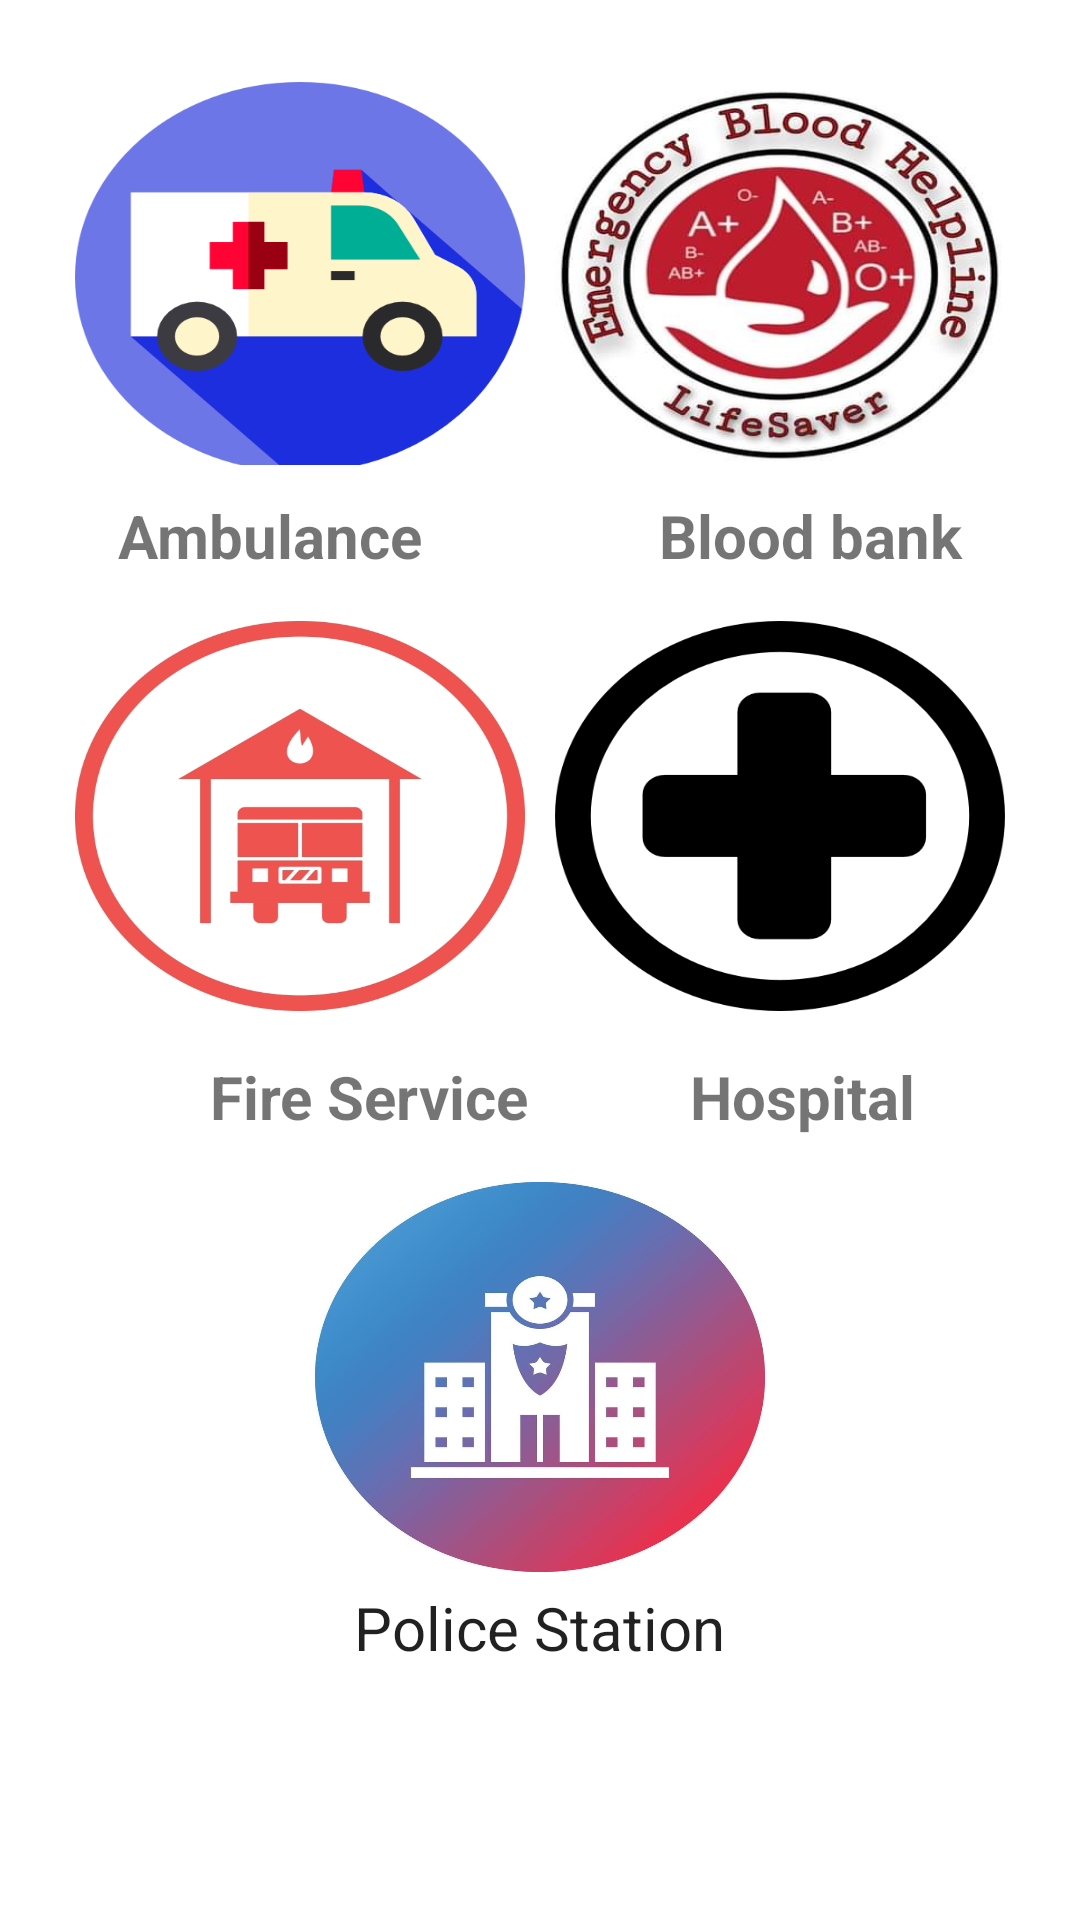

Android layout source for this screen:
<!-- AndroidManifest.xml: application theme Theme.EmergencyServiceApp -->
<!-- res/layout/activity_informationmain.xml -->
<?xml version="1.0" encoding="utf-8"?>
<LinearLayout xmlns:android="http://schemas.android.com/apk/res/android"
    xmlns:app="http://schemas.android.com/apk/res-auto"
    xmlns:tools="http://schemas.android.com/tools"
    android:layout_width="match_parent"
    android:layout_height="match_parent"
    android:orientation="vertical"
    android:background="@color/white"
    tools:context=".informationmain">
    <LinearLayout
        android:layout_width="match_parent"
        android:layout_height="wrap_content"
        android:orientation="horizontal"
        android:gravity="center"
        android:weightSum="2"
        >
        <ImageButton
            android:id="@+id/idAmbulamce"
            android:layout_width="150dp"
            android:layout_height="130dp"
            android:layout_centerHorizontal="true"
            android:layout_marginStart="5dp"
            android:layout_marginTop="20dp"
            android:layout_marginEnd="5dp"
            android:layout_marginBottom="5dp"
            android:background="@drawable/am"
            android:padding="10dp"
            android:text="Ambulance"
            android:textAlignment="center"
            android:textSize="30dp" />
        <ImageButton
            android:id="@+id/idbloodbank"
            android:layout_width="150dp"
            android:layout_height="130dp"
            android:layout_marginStart="5dp"
            android:layout_marginTop="20dp"
            android:layout_marginEnd="5dp"
            android:layout_marginBottom="5dp"
            android:background="@drawable/bloodd"
            android:padding="10dp"
            android:text="Ambulance"
            android:textAlignment="center"
            android:textSize="30dp" />

    </LinearLayout>
    <LinearLayout
        android:layout_width="match_parent"
        android:layout_height="wrap_content"
        android:orientation="horizontal"
        android:weightSum="2"
        android:layout_marginTop="10dp"
        android:layout_marginBottom="10dp"
        >
        <TextView
            android:layout_width="match_parent"
            android:layout_height="match_parent"
            android:text="Ambulance"
            android:textSize="20dp"
            android:textStyle="bold"
            android:layout_weight="1"
            android:gravity="center"
            />
        <TextView
            android:layout_width="match_parent"
            android:layout_height="match_parent"
            android:text="Blood bank"
            android:textSize="20dp"
            android:textStyle="bold"
            android:gravity="center"
            android:layout_weight="1"
            />
    </LinearLayout>
    <LinearLayout
        android:layout_width="match_parent"
        android:layout_height="wrap_content"
        android:orientation="horizontal"
        android:gravity="center"
        android:weightSum="2"
        >
        <ImageButton
            android:id="@+id/idfirestation"
            android:layout_width="150dp"
            android:layout_height="130dp"
            android:layout_centerHorizontal="true"
            android:layout_marginStart="5dp"
            android:layout_marginTop="5dp"
            android:layout_marginEnd="5dp"
            android:layout_marginBottom="5dp"
            android:background="@drawable/firestation"
            android:padding="10dp"
            android:textAlignment="center"
            android:textSize="30dp" />
        <ImageButton

            android:id="@+id/idhospital"
            android:layout_width="150dp"
            android:layout_height="130dp"
            android:layout_centerHorizontal="true"
            android:layout_marginStart="5dp"
            android:layout_marginTop="5dp"
            android:layout_marginEnd="5dp"
            android:layout_marginBottom="5dp"
            android:background="@drawable/hospital1"
            android:padding="10dp"
            android:text="Hospital"
            android:textAlignment="center"
            android:textSize="30dp" />

    </LinearLayout>
    <LinearLayout
        android:layout_width="match_parent"
        android:layout_height="wrap_content"
        android:orientation="horizontal"
        android:weightSum="2"
        android:layout_marginTop="10dp"
        android:layout_marginBottom="10dp"
        >
        <TextView
            android:layout_width="match_parent"
            android:layout_height="match_parent"
            android:text="Fire Service"
            android:textSize="20dp"
            android:textStyle="bold"
            android:layout_weight="1"
            android:paddingLeft="70dp"
            />
        <TextView
            android:layout_width="match_parent"
            android:layout_height="match_parent"
            android:text="Hospital"
            android:textSize="20dp"
            android:textStyle="bold"
            android:paddingLeft="50dp"
            android:layout_weight="1"
            />
    </LinearLayout>


    <ImageButton
        android:id="@+id/idpoliceSation"
        android:layout_width="150dp"
        android:layout_gravity="center"
        android:layout_height="130dp"
        android:layout_centerHorizontal="true"
        android:layout_marginStart="5dp"
        android:layout_marginTop="5dp"
        android:layout_marginEnd="5dp"
        android:layout_marginBottom="5dp"
        android:background="@drawable/policestation"
        android:padding="10dp"
        android:text="Police Station"
        android:textAlignment="center"
        android:textSize="30dp" />

    <TextView
        android:id="@+id/idpoliceSationtext"
        android:layout_width="wrap_content"
        android:layout_gravity="center"
        android:layout_height="wrap_content"
        android:layout_below="@+id/idpoliceSation"
        android:layout_centerHorizontal="true"
        android:text="Police Station"
        android:textAlignment="center"
        android:textSize="20sp"
        style="@android:style/TextAppearance"/>





</LinearLayout>
<!-- resources referenced by this layout -->
<resources>
  <color name="white">#FFFFFFFF</color>
  <!-- drawable am: png bitmap (drawable, 23090 bytes) -->
  <!-- drawable bloodd: jpg bitmap (drawable, 23584 bytes) -->
  <!-- drawable firestation: jpg bitmap (drawable, 91070 bytes) -->
  <!-- drawable hospital1: png bitmap (drawable, 10266 bytes) -->
  <!-- drawable policestation: jpg bitmap (drawable, 32979 bytes) -->
  <style name="Theme.EmergencyServiceApp" parent="Theme.MaterialComponents.DayNight.NoActionBar">
          
          <item name="colorPrimary">@color/purple_500</item>
          <item name="colorPrimaryVariant">@color/purple_700</item>
          <item name="colorOnPrimary">@color/white</item>
          
          <item name="colorSecondary">@color/teal_200</item>
          <item name="colorSecondaryVariant">@color/teal_700</item>
          <item name="colorOnSecondary">@color/white</item>
          
          <item name="android:statusBarColor" tools:targetApi="l">?attr/colorPrimaryVariant</item>
          
      </style>
  <color name="purple_500">#FF6200EE</color>
  <color name="purple_700">#FF3700B3</color>
  <color name="teal_200">#FF03DAC5</color>
  <color name="teal_700">#FF018786</color>
</resources>
